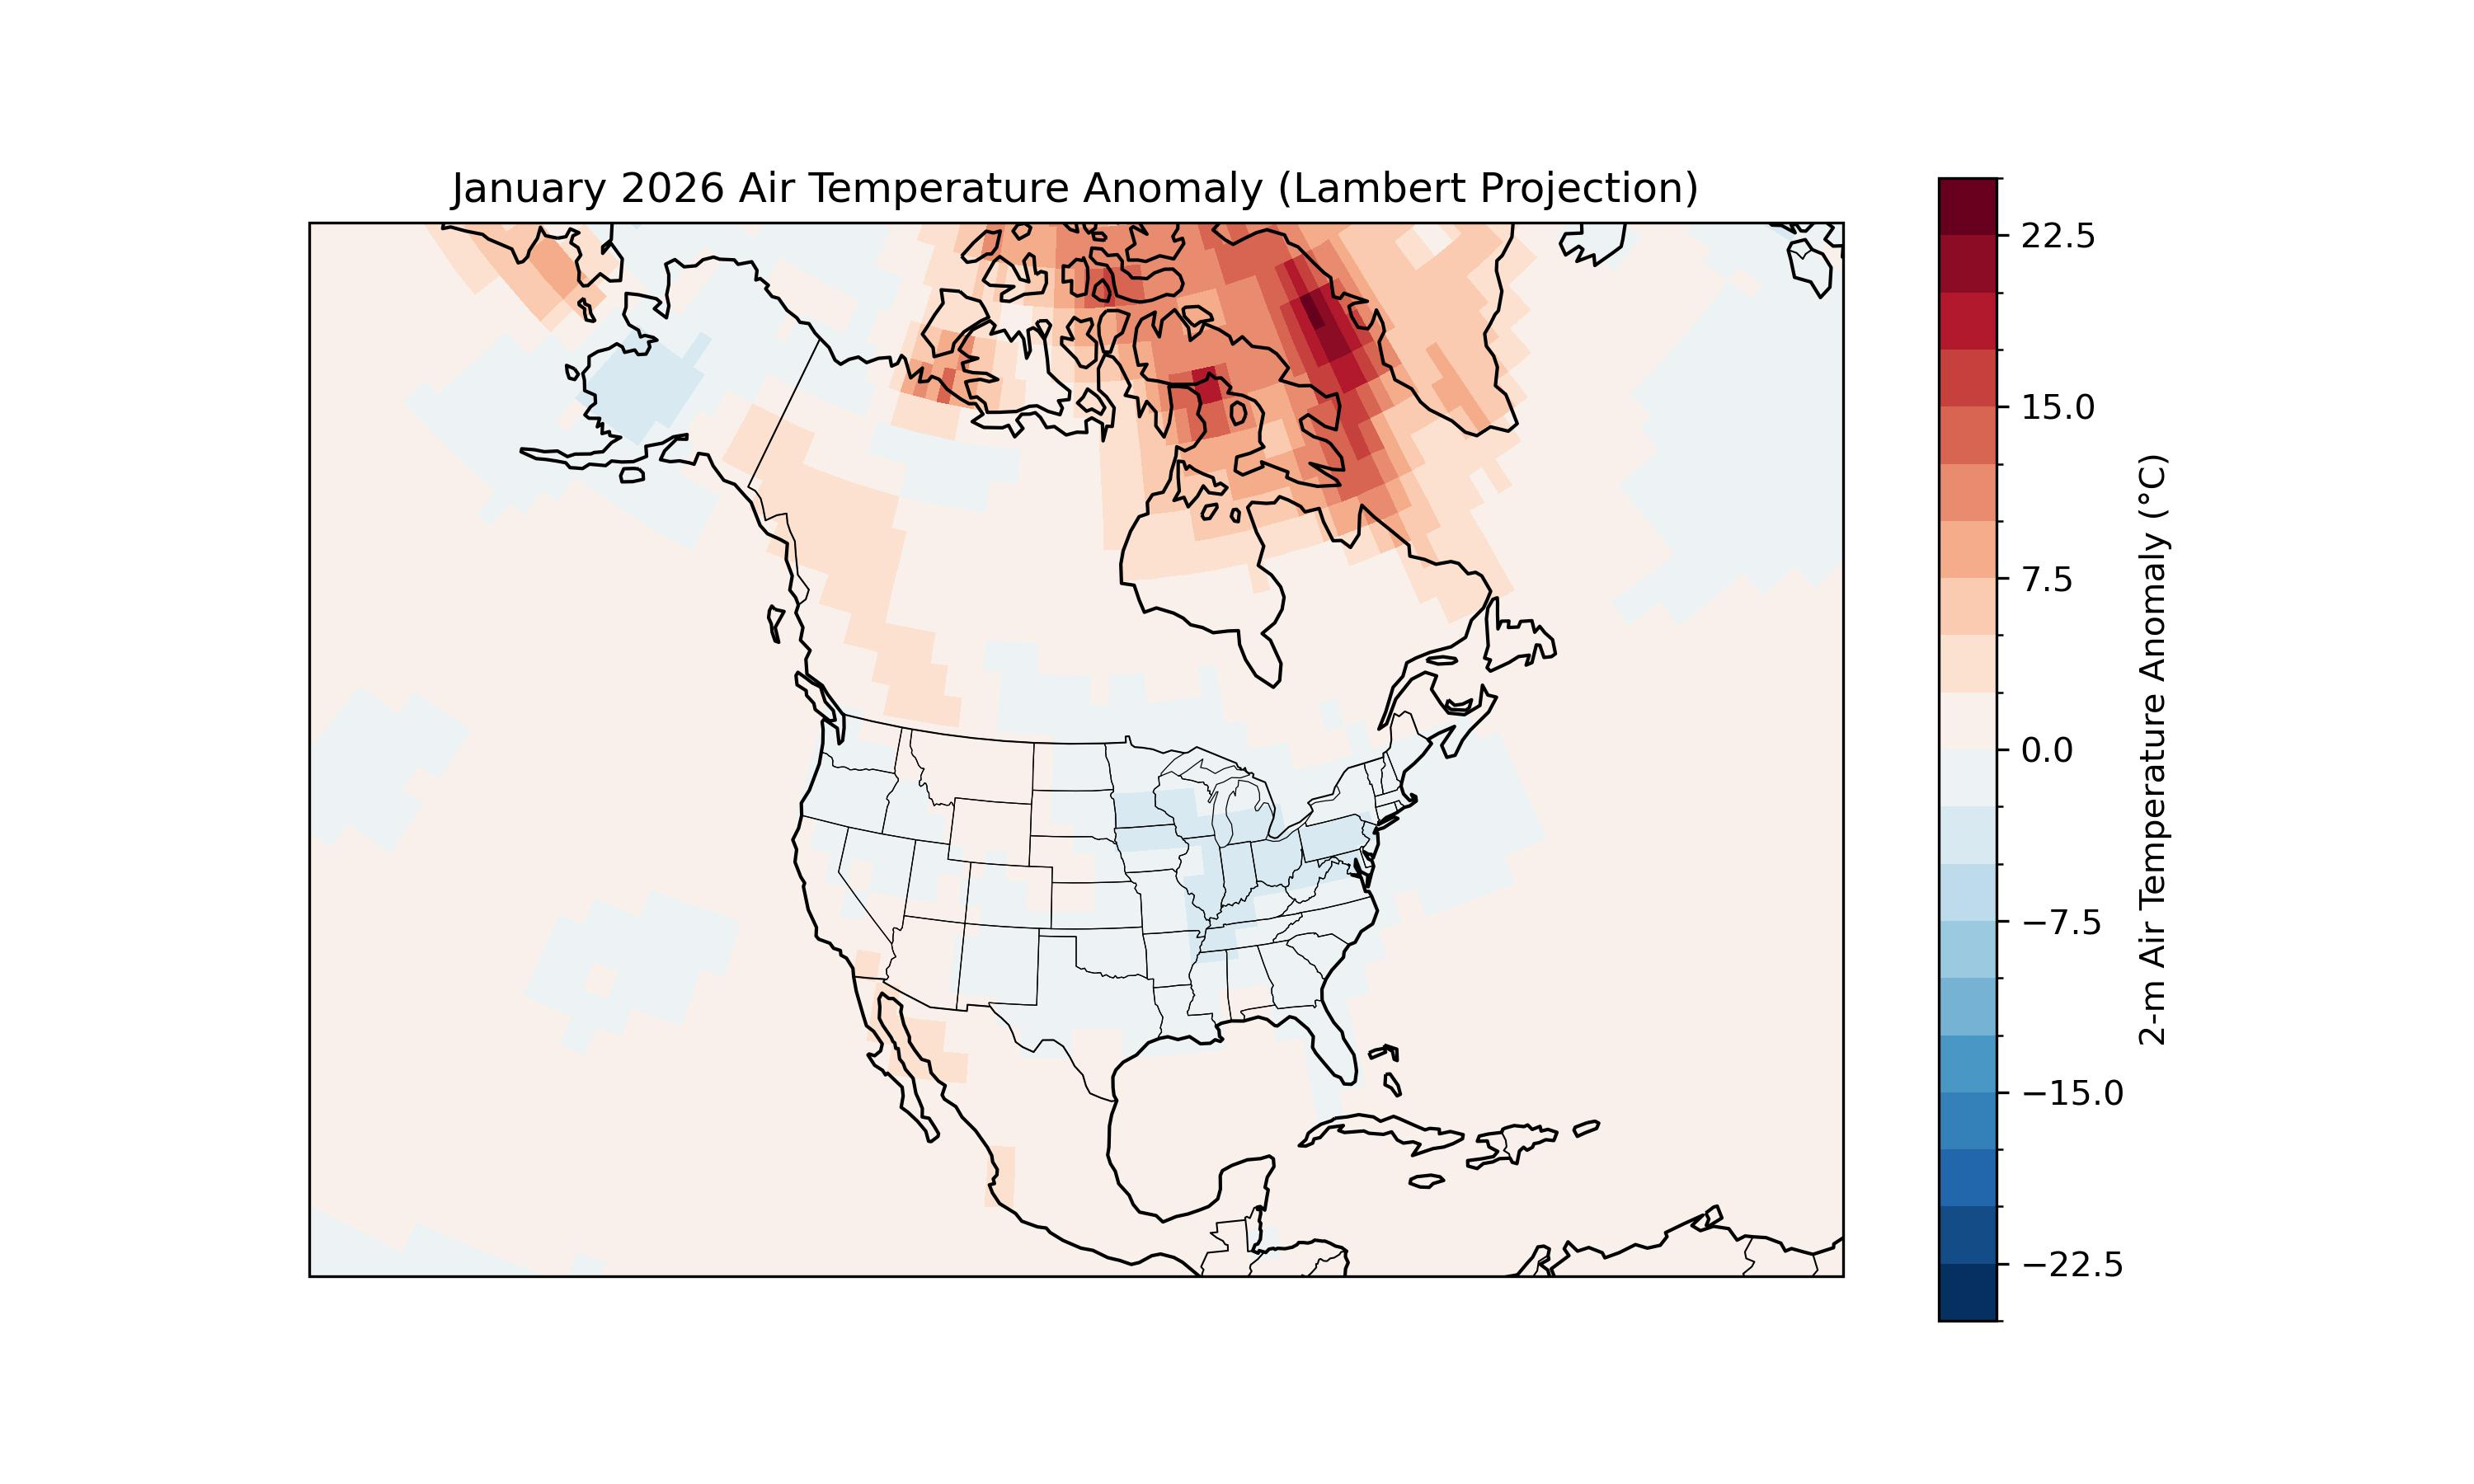

Python code for this plot:
# ---------------------------------------------------------
# Lambert Projection for Regional Climate Analysis
# ---------------------------------------------------------
# This program visualizes regional air temperature anomalies
# using NOAA NCEP/NCAR Reanalysis data and Cartopy.
#
# Lambert Conformal projection is commonly used for
# mid-latitude regional analysis because it preserves shape
# reasonably well over limited areas.
#
# In this example, the map is centered over North America.
# ---------------------------------------------------------

import xarray as xr
import matplotlib.pyplot as plt
import cartopy.crs as ccrs
import cartopy.feature as cfeature
from pathlib import Path
import sys

import warnings
warnings.filterwarnings(
    "ignore",
    message="invalid value encountered in create_collection",
    category=RuntimeWarning
)

# -----------------------------
# Load data
# -----------------------------

# NOAA PSL OPeNDAP URL
#air_url = (
#    "https://psl.noaa.gov/thredds/dodsC/"
#    "Datasets/ncep.reanalysis.derived/surface/air.mon.mean.nc"
#)
#ds = xr.open_dataset(air_url)

# NOAA PSL local NetCDF file
indir = Path("../../data")
air_file = indir / "air.2m.mon.mean.nc"
ds = xr.open_dataset(air_file)

print(ds)
print(ds.time[-1].values)

# Select air temperature
air = ds["air"].load()

# Convert K to °C
air_c = air - 273.15

# January climatology (1991–2020)
ref = air_c.sel(time=slice("1991-01-01", "2020-12-31"))
jan_clim = ref.groupby("time.month").mean("time").sel(month=1)

# January 2026 anomaly
jan_2026 = air_c.sel(time="2026-01-01").squeeze()
anom = jan_2026 - jan_clim

print("Anomaly Minimum = ",anom.min().values)
print("Anomaly Maximum = ",anom.max().values)

# Create figure
fig = plt.figure(figsize=(10, 6))

#
# Use Lambert Conformal projection
#
ax = plt.axes(
    projection=ccrs.LambertConformal(
        central_longitude=-100,
        central_latitude=45
    )
)

anom.plot(
    ax=ax,
    transform=ccrs.PlateCarree(),
    cmap="RdBu_r",
    levels=21,
    cbar_kwargs={"label": "2-m Air Temperature Anomaly (°C)"}
)

# Focus on North America
ax.set_extent(
    [-150, -50, 15, 75],
    crs=ccrs.PlateCarree()
)

ax.coastlines()
ax.add_feature(cfeature.BORDERS, linewidth=0.5)
ax.add_feature(cfeature.STATES, linewidth=0.3)

ax.set_title("January 2026 Air Temperature Anomaly (Lambert Projection)")

output_path = Path(__file__).with_suffix(".jpg")
plt.savefig(output_path, dpi=300)
plt.show()
